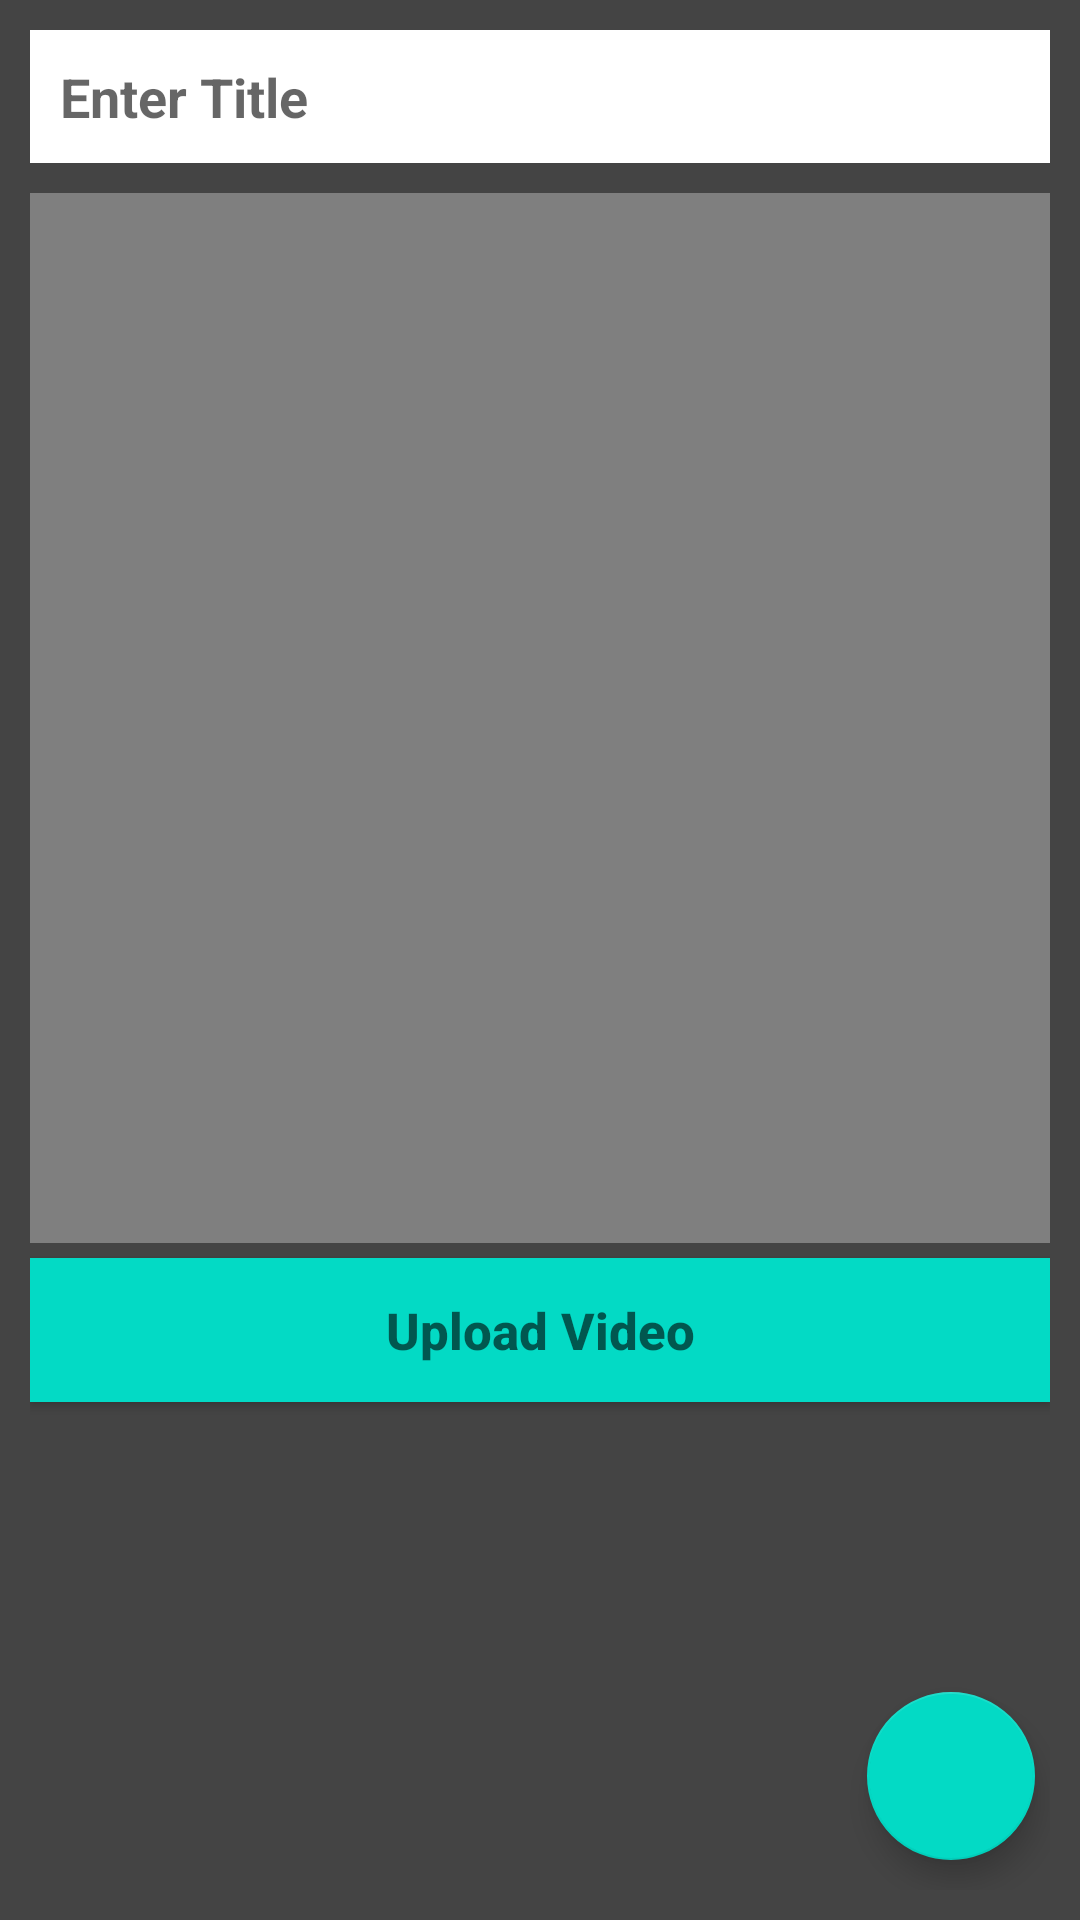

Produce the Android XML layout that renders to this screen, including the resource entries it uses.
<!-- AndroidManifest.xml: application theme AppTheme -->
<!-- res/layout/activity_add_new_video.xml -->
<?xml version="1.0" encoding="utf-8"?>
<RelativeLayout xmlns:android="http://schemas.android.com/apk/res/android"
    xmlns:app="http://schemas.android.com/apk/res-auto"
    xmlns:tools="http://schemas.android.com/tools"
    android:layout_width="match_parent"
    android:layout_height="match_parent"
    android:background="#444444"
    android:padding="10dp"
    tools:context=".AddNewVideo">
    <EditText
        android:id="@+id/titleVideo"
        android:textColor="#333333"
        android:textStyle="bold"
        android:hint="Enter Title"
        android:padding="10dp"
        android:layout_width="match_parent"
        android:layout_height="wrap_content"
        android:background="#fff"/>
    <VideoView
        android:id="@+id/VideoNew"
        android:layout_marginTop="10dp"
        android:layout_below="@id/titleVideo"
        android:layout_width="match_parent"
        android:layout_height="350dp"/>
    <Button
        android:id="@+id/uploadvideo"
        android:textStyle="bold"
        android:textSize="17dp"
        android:layout_marginTop="5dp"
        android:background="@color/colorAccent"
        android:hint="Upload Video"
        android:padding="10dp"
        android:layout_below="@id/VideoNew"
        android:layout_width="match_parent"
        android:layout_height="wrap_content"/>
    <com.google.android.material.floatingactionbutton.FloatingActionButton
        android:id="@+id/libvideo"
        android:layout_alignParentRight="true"
        android:layout_alignParentBottom="true"
        android:layout_width="wrap_content"
        android:layout_marginBottom="10dp"
        android:src="@drawable/ic_action_videolib"
        android:layout_marginRight="5dp"
        android:layout_height="wrap_content"/>
</RelativeLayout>
<!-- resources referenced by this layout -->
<resources>
  <style name="AppTheme" parent="Theme.AppCompat.Light.DarkActionBar">
          
          <item name="colorPrimary">@color/colorPrimary</item>
          <item name="colorPrimaryDark">@color/colorPrimaryDark</item>
          <item name="colorAccent">@color/colorAccent</item>
      </style>
  <!-- not gathered from this repository: default colours our renderer supplied (Android Studio template values) -->
  <color name="colorPrimary">#FF6200EE</color>
  <color name="colorPrimaryDark">#FF3700B3</color>
  <color name="colorAccent">#FF03DAC5</color>
</resources>
